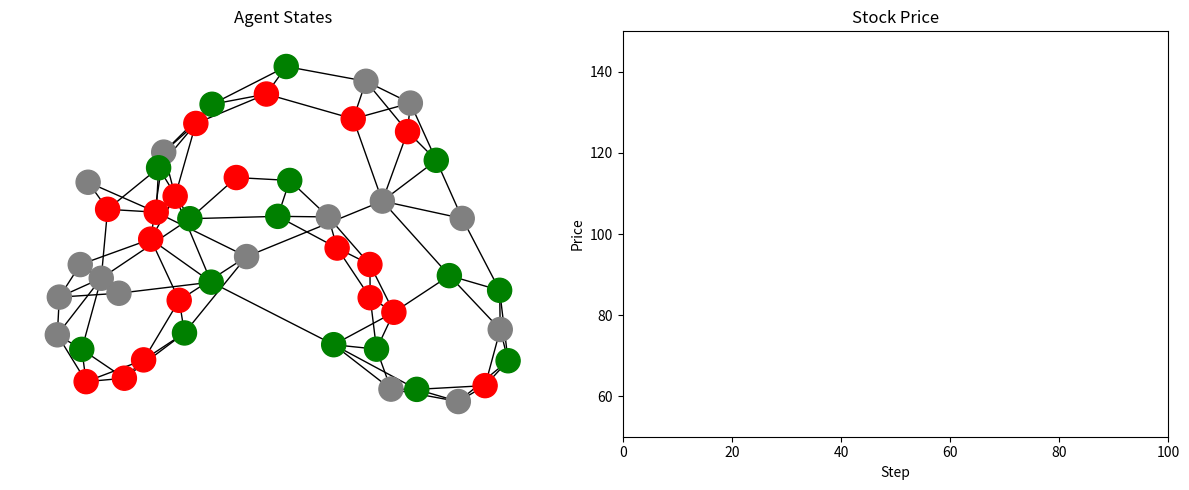

The matplotlib source for this figure:
# Market
import numpy as np
import matplotlib.pyplot as plt
import networkx as nx
from matplotlib.animation import FuncAnimation

# --- Parameters ---
num_agents = 50
steps = 100
influence = 0.3
news_effect = 0.05
price_sensitivity = 0.05
avg_degree = 4

BUY = 1
SELL = -1
HOLD = 0
state_colors = {BUY:'green', SELL:'red', HOLD:'gray'}

# --- Network ---
G = nx.watts_strogatz_graph(num_agents, avg_degree, 0.1)
pos = nx.spring_layout(G, seed=42)

# --- Initialize ---
agents = np.random.choice([BUY, SELL, HOLD], size=num_agents)
price = 100
price_history = [price]

fig, (ax_net, ax_price) = plt.subplots(1,2, figsize=(12,5))
nodes = nx.draw_networkx_nodes(G, pos, node_color=[state_colors[s] for s in agents], ax=ax_net)
edges = nx.draw_networkx_edges(G, pos, ax=ax_net)
ax_net.set_title("Agent States")
ax_net.axis('off')

# --- Prices ---
ax_price.set_xlim(0, steps)
ax_price.set_ylim(50, 150)
line, = ax_price.plot([], [], color='blue')
ax_price.set_title("Stock Price")
ax_price.set_xlabel("Step")
ax_price.set_ylabel("Price")

def update(step):
    global agents, price
    
    new_agents = agents.copy()
    
    for i in range(num_agents):
        neighbors = list(G.neighbors(i))
        if neighbors:
            avg_opinion = np.mean([agents[n] for n in neighbors])
            if np.random.rand() < influence:
                if avg_opinion > 0:
                    new_agents[i] = BUY
                elif avg_opinion < 0:
                    new_agents[i] = SELL
        
        if np.random.rand() < news_effect:
            new_agents[i] = np.random.choice([BUY, SELL, HOLD])
    
    agents = new_agents
    
    crowd_effect = price_sensitivity * np.sum(agents)
    random_jump = np.random.standard_t(df=3)
    price += crowd_effect + random_jump
    price = max(price, 1)
    price_history.append(price)

    ax_net.clear()
    nx.draw_networkx_nodes(G, pos, node_color=[state_colors[s] for s in agents], ax=ax_net)
    nx.draw_networkx_edges(G, pos, ax=ax_net)
    ax_net.set_title("Agent States")
    ax_net.axis('off')
    
    line.set_data(range(len(price_history)), price_history)
    ax_price.set_xlim(0, steps)
    ax_price.set_ylim(min(price_history)-10, max(price_history)+10)
    
    return line,

ani = FuncAnimation(fig, update, frames=steps, interval=200, blit=False)
plt.tight_layout()
plt.show()
